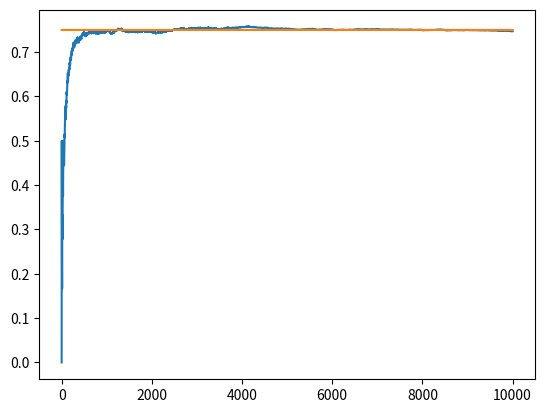

Source code (Python):
import matplotlib.pyplot as plt
import numpy as np

NUM_TRIALS= 10000
EPS=0.1
BANDIT_PROBABILITIES = [0.2, 0.5, 0.75]

class Bandit:
    def __init__(self, p):
        # p = the win rate

        self.p = p
        self.p_estimate = 5.
        self.N = 1. # num of samples collected so far

    def pull(self):
        # draw a 1 with probability p
        return np.random.random() < self.p

    def update(self, x):
        self.N += 1.
        self.p_estimate = ((self.N-1)*self.p_estimate + x) / self.N


def experiment():
    bandits = [Bandit(p) for p in BANDIT_PROBABILITIES]

    rewards = np.zeros(NUM_TRIALS)

    for i in range(NUM_TRIALS):

        # use optimistic initial values to select the next bandit
        j = np.argmax([b.p_estimate for b in bandits])

        # pull the arm for the bandit with the largest sample
        x = bandits[j].pull()

        # update rewards log
        rewards[i] = x

        # update the distribution of the bandit whose arm we just pulled
        bandits[j].update(x)


    for b in bandits:
        print('mean estimate:', b.p_estimate)

    # print total reward:
    print(f'Total reward earned:{rewards.sum()}')
    print(f'Overall win rate :{rewards.sum() / NUM_TRIALS}')

    # plot the results
    cumulative_rewards = np.cumsum(rewards)
    win_rates = cumulative_rewards / (np.arange(NUM_TRIALS) +1)
    plt.plot(win_rates)
    plt.plot(np.ones(NUM_TRIALS)*np.max(BANDIT_PROBABILITIES))
    plt.show()

if __name__ == '__main__':
    experiment()
